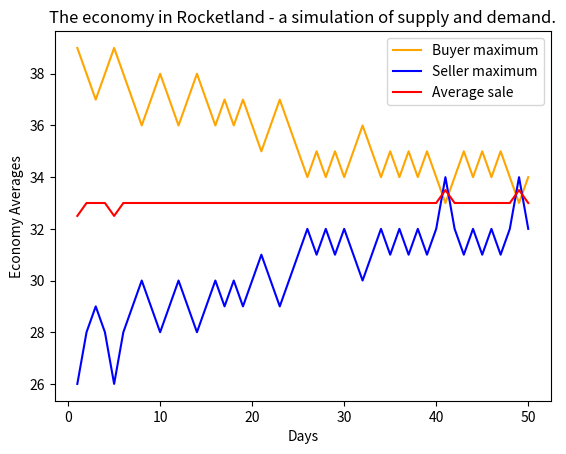

Write Python code to recreate this figure.
import random
import matplotlib.pyplot as plt

Buyers = [
    {'name': 'Buyer1' , 'limit': 10} ,
    {'name': 'Buyer2' , 'limit': 20} ,
    {'name': 'Buyer3' , 'limit': 60} ,
    {'name': 'Buyer4' , 'limit': 90} ,
    {'name': 'Buyer5' , 'limit': 20} ,
]
Sellers = [
    {'name': 'Seller1' , 'limit': 10} ,
    {'name': 'Seller2' , 'limit': 20} ,
    {'name': 'Seller3' , 'limit': 30} ,
    {'name': 'Seller4' , 'limit': 40} ,
]


def transact(minlimit , maxlimit , seller , customer):
    if minlimit <= maxlimit:
        print(
            f"Transaction successful between {seller['name']} ({seller['limit']}) and {customer['name']} ({customer['limit']})!")
        seller['limit'] += 5
        customer['limit'] -= 5
    else:
        print(
            f"Transaction failed between {seller['name']} ({seller['limit']}) and {customer['name']} ({customer['limit']})!")
        seller['limit'] -= 5
        customer['limit'] += 5
    print(
        f"{seller['name']}'s limit is now {seller['limit']} and {customer['name']}'s limit is now {customer['limit']}." ,
        end="\n\n")


def avg(sellers=False):
    if not sellers:
        total = 0
        for buyer in Buyers:
            total += buyer['limit']
        return round(total / len(Buyers))
    else:
        total = 0
        for seller in Sellers:
            total += seller['limit']
        return round(total / len(Sellers))


def run():
    BusyCustomers = []  # Clear BusyCustomers for each seller
    for Seller in Sellers:
        customer = random.choice(Buyers)
        if (customer in BusyCustomers) and (len(BusyCustomers) != len(Buyers)):
            while customer in BusyCustomers:
                customer = random.choice(Buyers)
                if customer not in BusyCustomers:
                    break
        else:
            transact(Seller['limit'] , customer['limit'] , Seller , customer)
            BusyCustomers.append(customer)
            break


NoOfDays = 50

averagesBuyers = []
averagesSellers = []
averages = []
for i in range(NoOfDays):
    run()
    averagesBuyers.append(avg())
    averagesSellers.append(avg(True))
    averages.append((avg() + avg(True)) / 2)

days = []
i = 0
if __name__ == '__main__':
    for i in range(NoOfDays):
        i += 1
        days.append(i)
    # Buyers
    plt.plot(days , averagesBuyers , label="Buyer maximum" , color="orange")
    # Sellers
    plt.plot(days , averagesSellers , label="Seller maximum" , color="blue")
    # Mean of both
    plt.plot(days , averages , label="Average sale" , color="red")
    plt.xlabel('Days')
    plt.ylabel('Economy Averages')
    plt.title('The economy in Rocketland - a simulation of supply and demand.')
    plt.legend()
    plt.show()
